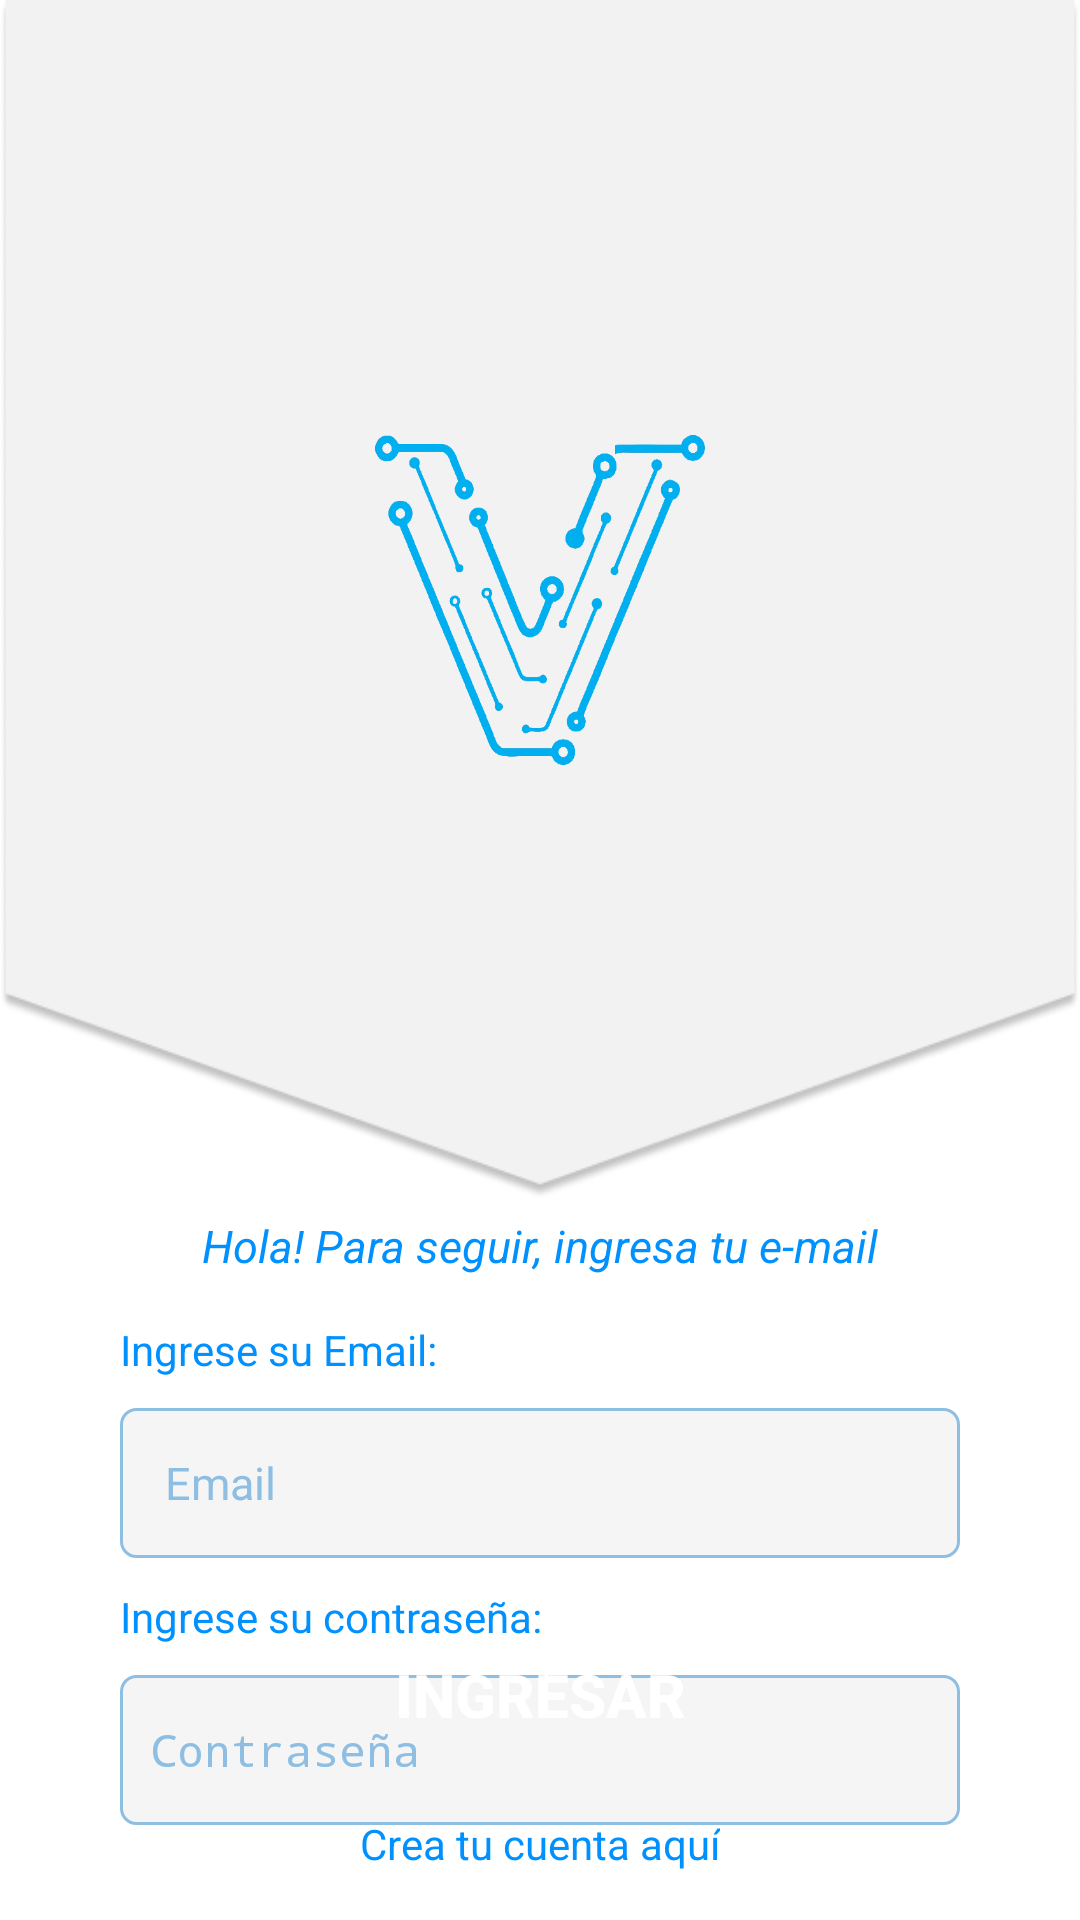

Write the Android layout XML for this screen, with the resource values it uses.
<!-- AndroidManifest.xml: activity theme SplashTheme -->
<!-- res/layout/activity_main.xml -->
<?xml version="1.0" encoding="utf-8"?>
<androidx.coordinatorlayout.widget.CoordinatorLayout xmlns:android="http://schemas.android.com/apk/res/android"
    xmlns:app="http://schemas.android.com/apk/res-auto"
    xmlns:tools="http://schemas.android.com/tools"
    android:layout_width="match_parent"
    android:layout_height="match_parent"
    android:background="@color/white"
    tools:context=".activities.MainActivity">

    <LinearLayout
        android:layout_width="match_parent"
        android:layout_height="wrap_content"
        android:layout_gravity="top">
        <View
            android:layout_width="match_parent"
            android:layout_height="400dp"
            android:layout_gravity="center"
            android:background="@drawable/rectangle"/>
    </LinearLayout>

    <LinearLayout
        android:layout_width="match_parent"
        android:layout_height="match_parent"
        android:orientation="vertical">
        <View
            android:layout_width="110dp"
            android:layout_height="110dp"
            android:layout_gravity="center"
            android:layout_marginTop="145dp"
            android:background="@drawable/vorsnewlog"/>
        <TextView
            android:layout_width="wrap_content"
            android:layout_height="wrap_content"
            android:layout_gravity="center"
            android:layout_marginTop="150dp"
            android:textSize="15sp"
            android:text="Hola! Para seguir, ingresa tu e-mail"
            android:textStyle="italic"
            android:textColor="@color/blue" />
        <TextView
            android:layout_width="wrap_content"
            android:layout_height="wrap_content"
            android:layout_marginLeft="40dp"
            android:layout_marginTop="15dp"
            android:text="Ingrese su Email:"
            android:textColor="@color/blue" />
        <EditText
            android:id="@+id/edittext_email"
            android:layout_width="match_parent"
            android:layout_height="50dp"
            android:layout_marginLeft="40dp"
            android:layout_marginTop="10dp"
            android:layout_marginRight="40dp"
            android:hint="Email"
            android:inputType="textEmailAddress"
            android:textColorHint="@color/blue_light"
            android:textSize="15sp"
            android:textColor="@color/black"
            android:padding="15dp"
            android:background="@drawable/edittext_custom"/>
        <TextView
            android:layout_width="wrap_content"
            android:layout_height="wrap_content"
            android:layout_marginLeft="40dp"
            android:layout_marginTop="10dp"
            android:text="Ingrese su contraseña:"
            android:textColor="@color/blue" />
        <EditText
            android:id="@+id/edittext_password"
            android:layout_width="match_parent"
            android:layout_height="50dp"
            android:layout_marginLeft="40dp"
            android:layout_marginTop="10dp"
            android:layout_marginRight="40dp"
            android:hint="Contraseña"
            android:inputType="textPassword"
            android:textColorHint="@color/blue_light"
            android:textSize="15sp"
            android:textColor="@color/black"
            android:padding="10dp"
            android:background="@drawable/edittext_custom"/>
    </LinearLayout>

    <LinearLayout
        android:layout_width="match_parent"
        android:layout_height="wrap_content"
        android:layout_gravity="bottom"
        android:gravity="center"
        android:orientation="vertical">
        <Button
            android:id="@+id/btn_login"
            android:layout_width="match_parent"
            android:layout_height="wrap_content"
            android:layout_marginLeft="80dp"
            android:layout_marginRight="80dp"
            android:backgroundTint="@color/blue"
            android:text="Ingresar"
            android:textSize="20sp"
            android:textStyle="bold"
            android:background="@drawable/rounded_button"/>
        
        <TextView
            android:id="@+id/go_to_register"
            android:layout_width="wrap_content"
            android:layout_height="wrap_content"
            android:layout_marginTop="16dp"
            android:text="Crea tu cuenta aquí"
            android:textColor="@color/blue"
            android:layout_marginBottom="16dp"/>
    </LinearLayout>

</androidx.coordinatorlayout.widget.CoordinatorLayout>
<!-- resources referenced by this layout -->
<resources>
  <color name="black">#FF000000</color>
  <color name="blue">#0091FF</color>
  <color name="blue_light">#8EBEE2</color>
  <color name="white">#FFFFFFFF</color>
  <!-- drawable edittext_custom (drawable) -->
  <?xml version="1.0" encoding="utf-8"?>
  <shape xmlns:android="http://schemas.android.com/apk/res/android"
  
      android:shape="rectangle"
      android:padding="10dp">
  
      
          <solid android:color="@color/grey_light"/>
  
      
      <stroke android:width="1dp" android:color="@color/blue_light"/>
      
      
      <corners android:radius="5dp"/>
  </shape>
  <!-- drawable ic_arrow_right (drawable) -->
  <vector android:autoMirrored="true" android:height="100dp"
      android:tint="#0077B6" android:viewportHeight="24"
      android:viewportWidth="24" android:width="100dp" xmlns:android="http://schemas.android.com/apk/res/android">
      <path android:fillColor="@android:color/white" android:pathData="M10,17l5,-5 -5,-5v10z"/>
  </vector>
  <!-- drawable rectangle: jpg bitmap (drawable, 23083 bytes) -->
  <!-- drawable vorsnewlog: png bitmap (drawable, 101674 bytes) -->
  <style name="SplashTheme" parent="Theme.AppCompat.NoActionBar">
          <item name="android:windowBackground">@drawable/splashscreen</item>
      </style>
  <color name="grey_light">#F5F5F5</color>
  <!-- drawable splashscreen (drawable) -->
  <?xml version="1.0" encoding="utf-8"?>
  <layer-list android:opacity="opaque"
      xmlns:android="http://schemas.android.com/apk/res/android">
      <item android:drawable="@color/white"/>
      <item
          android:left="60dp"
          android:right="60dp"
          android:top="380dp"
          android:bottom="380dp">
          <bitmap
              android:src="@drawable/kotlinlogo"/>
      </item>
  </layer-list>
  <!-- drawable kotlinlogo: png bitmap (drawable, 17868 bytes) -->
</resources>
